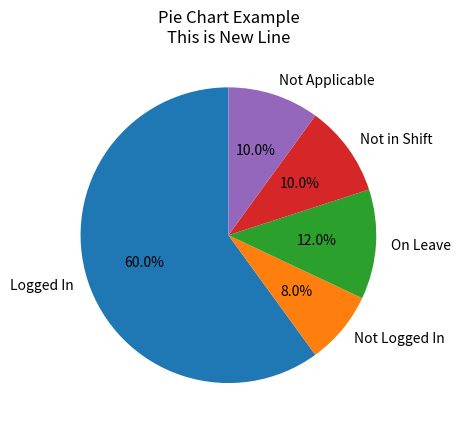

The script that saved this image:
#!/usr/bin/env python3
# -*- coding: utf-8 -*-
"""
Created on Mon Feb  5 00:38:40 2018

[redacted]
"""


import matplotlib.pyplot as plt

arrintBins = [ 150,20,30,25,25 ]
arrstrLabels = [ 'Logged In','Not Logged In','On Leave','Not in Shift','Not Applicable' ]

plt.pie(
        arrintBins,
        labels = arrstrLabels,
        autopct = '%1.1f%%',
        startangle = 90)

plt.title( 'Pie Chart Example\nThis is New Line' )

plt.show()